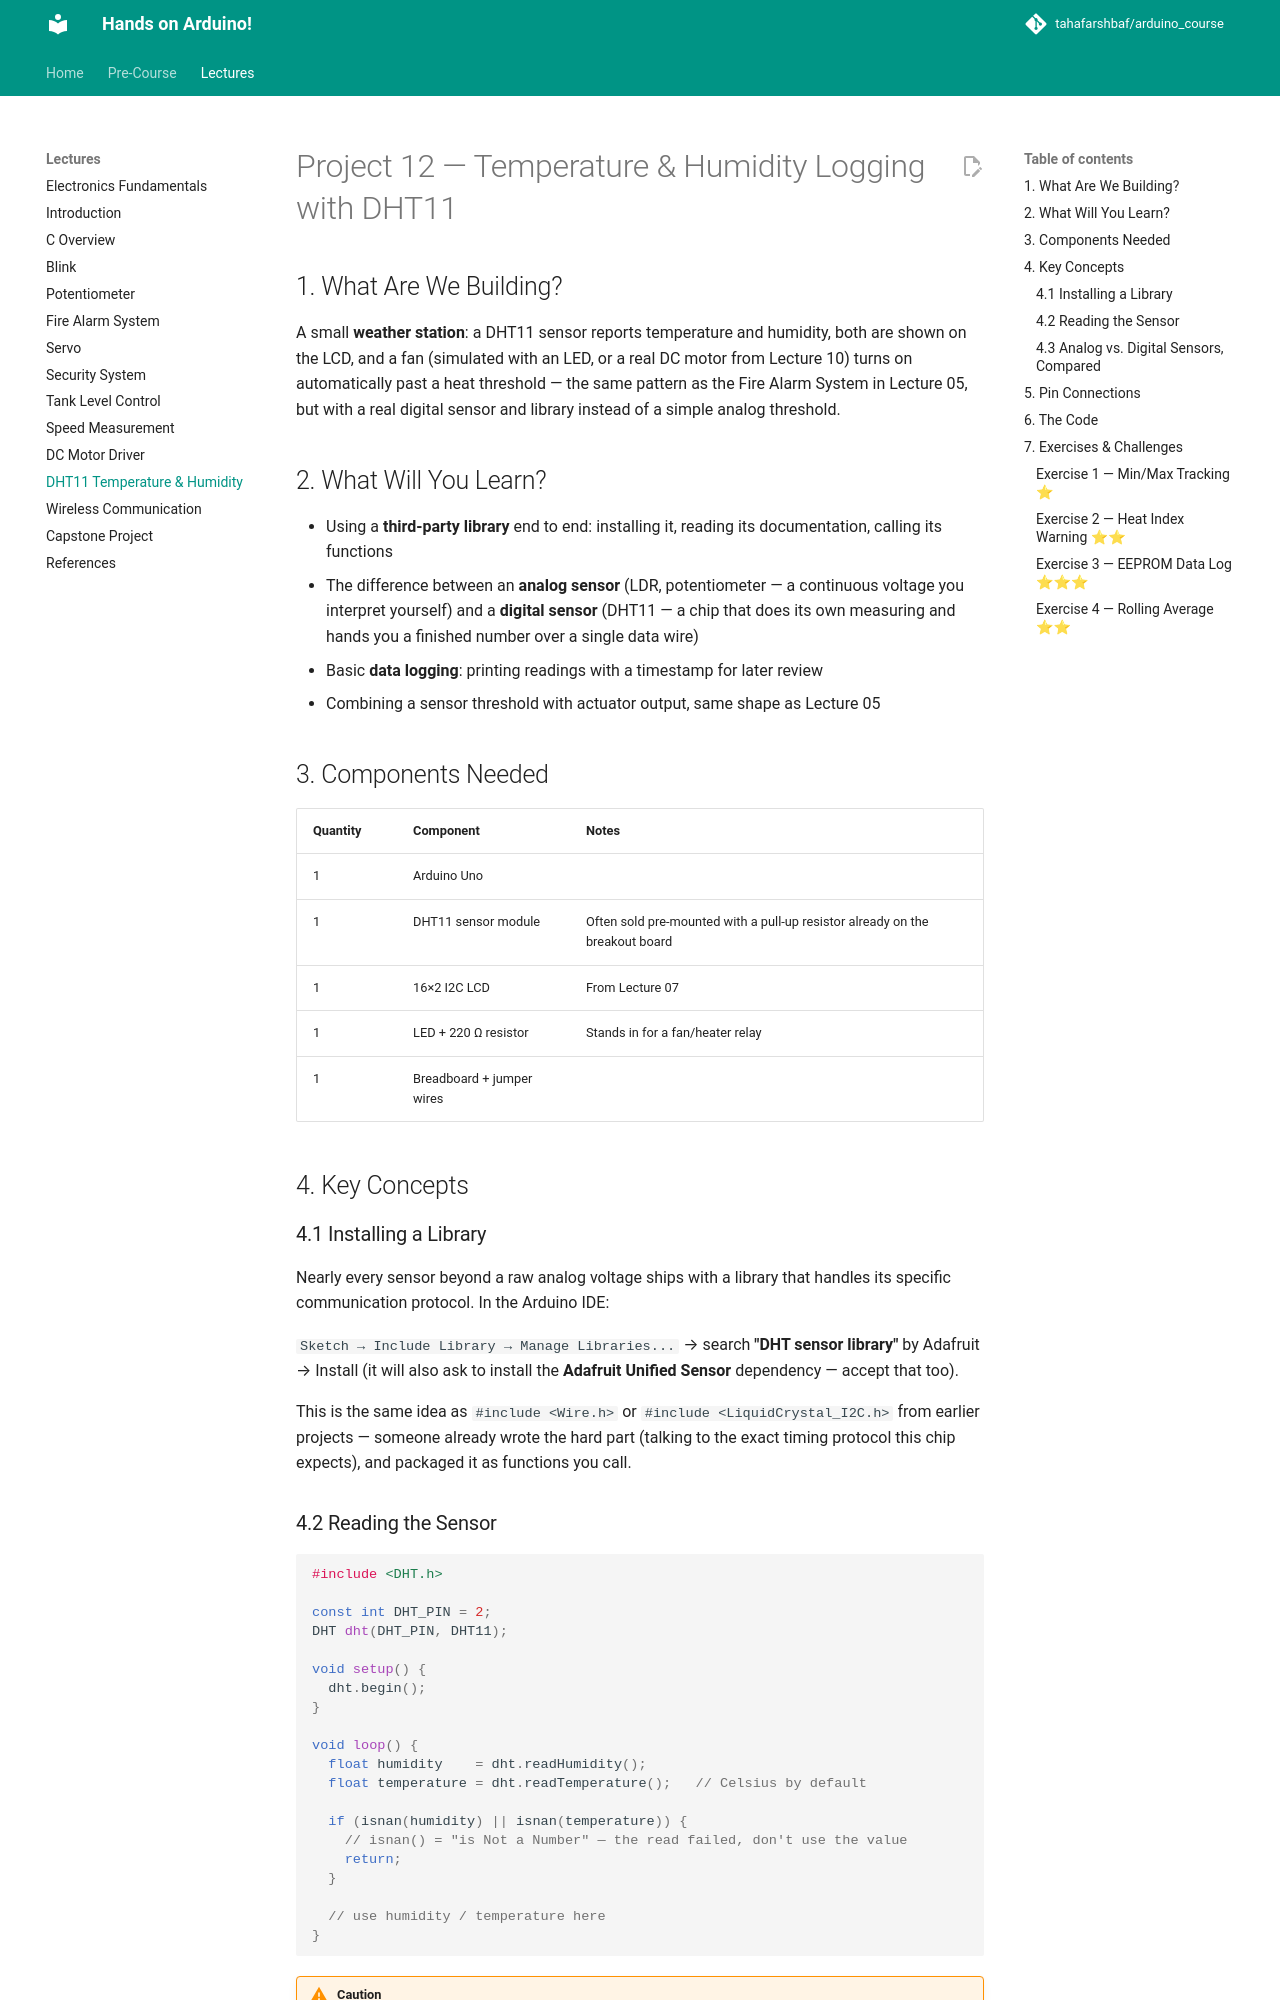

repository: tahafarshbaf/arduino_course · page: Lectures/11-DHT11-Temperature-Humidity/index.html · generator: mkdocs

# Project 12 — Temperature & Humidity Logging with DHT11

## 1. What Are We Building?

A small **weather station**: a DHT11 sensor reports temperature and
humidity, both are shown on the LCD, and a fan (simulated with an LED, or
a real DC motor from Lecture 10) turns on automatically past a heat
threshold — the same pattern as the Fire Alarm System in Lecture 05, but
with a real digital sensor and library instead of a simple analog
threshold.

## 2. What Will You Learn?

- Using a **third-party library** end to end: installing it, reading its
  documentation, calling its functions
- The difference between an **analog sensor** (LDR, potentiometer — a
  continuous voltage you interpret yourself) and a **digital sensor**
  (DHT11 — a chip that does its own measuring and hands you a finished
  number over a single data wire)
- Basic **data logging**: printing readings with a timestamp for later
  review
- Combining a sensor threshold with actuator output, same shape as
  Lecture 05

## 3. Components Needed

| Quantity | Component | Notes |
|----------|-----------|-------|
| 1 | Arduino Uno | |
| 1 | DHT11 sensor module | Often sold pre-mounted with a pull-up resistor already on the breakout board |
| 1 | 16×2 I2C LCD | From Lecture 07 |
| 1 | LED + 220 Ω resistor | Stands in for a fan/heater relay |
| 1 | Breadboard + jumper wires | |

## 4. Key Concepts

### 4.1 Installing a Library

Nearly every sensor beyond a raw analog voltage ships with a library that
handles its specific communication protocol. In the Arduino IDE:

`Sketch → Include Library → Manage Libraries...` → search **"DHT sensor
library"** by Adafruit → Install (it will also ask to install the
**Adafruit Unified Sensor** dependency — accept that too).

This is the same idea as `#include <Wire.h>` or
`#include <LiquidCrystal_I2C.h>` from earlier projects — someone already
wrote the hard part (talking to the exact timing protocol this chip
expects), and packaged it as functions you call.
